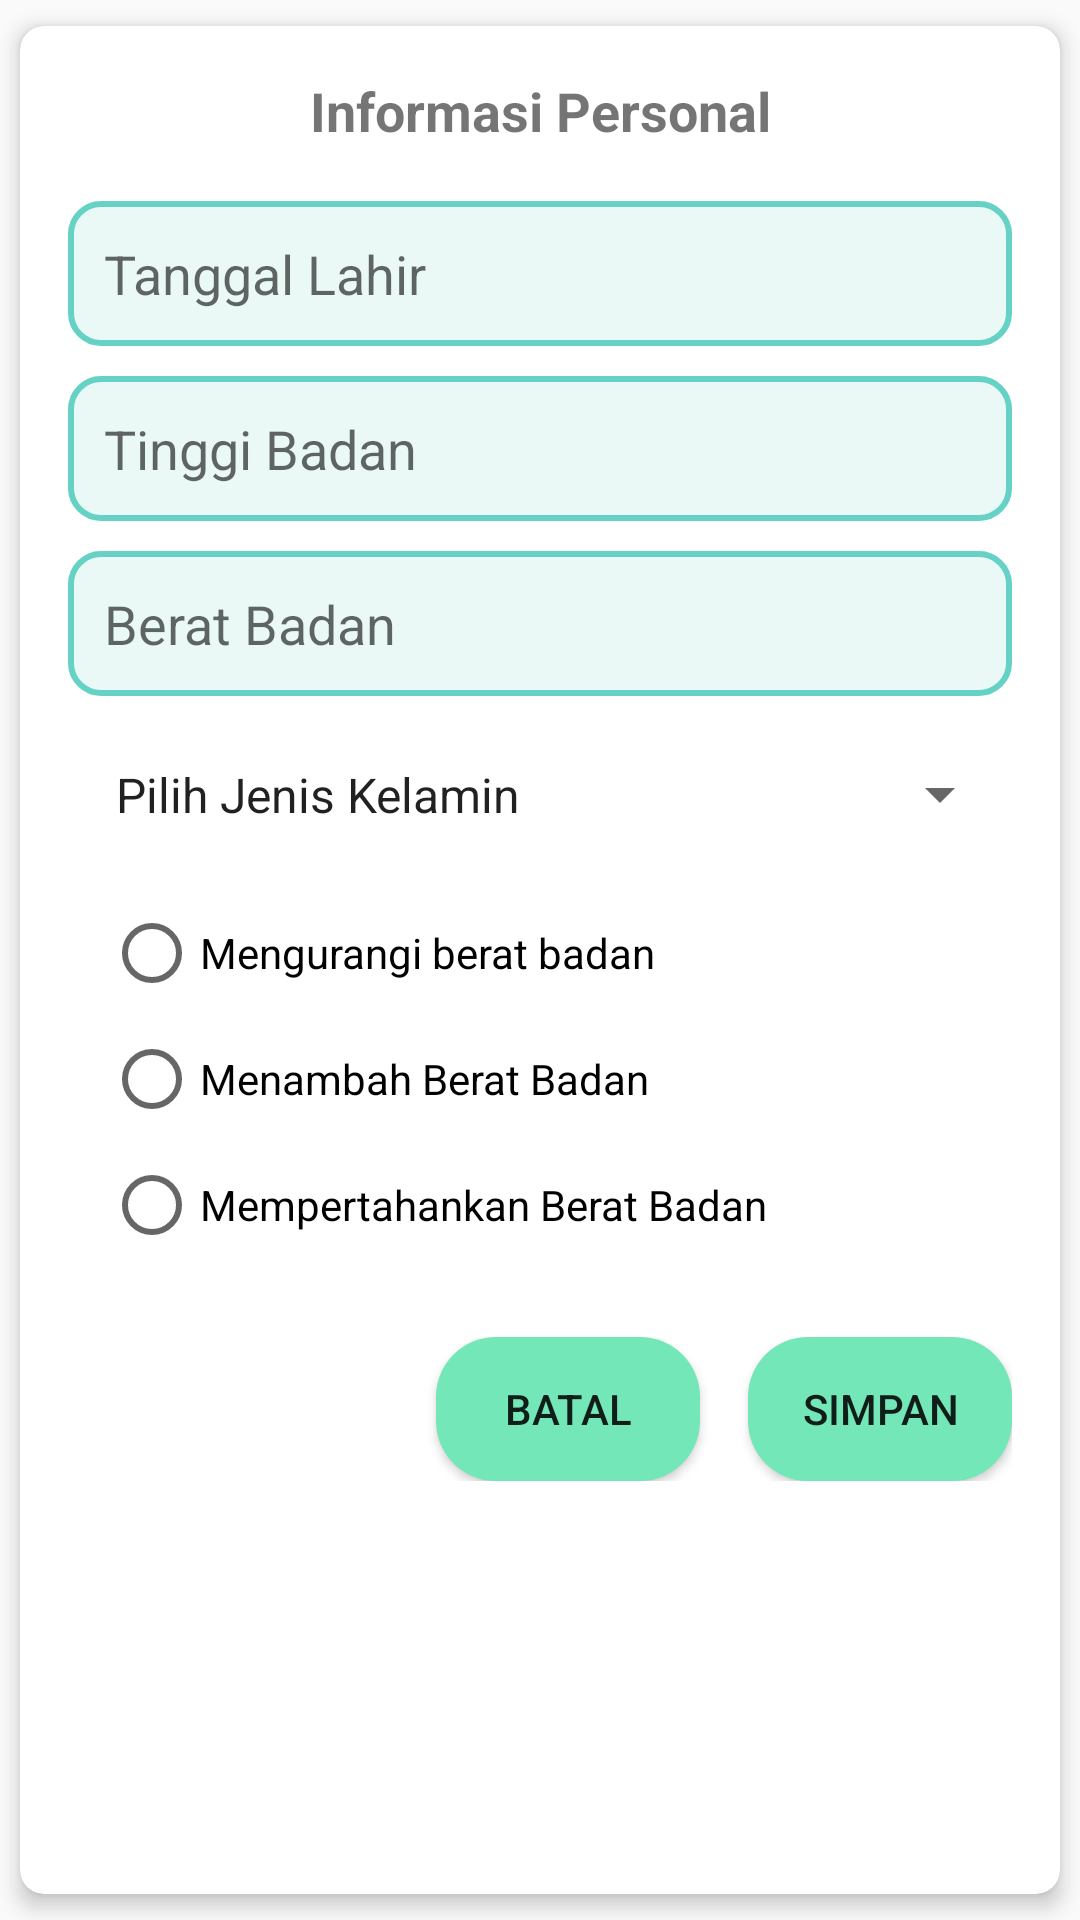

Reconstruct the res/layout file that produces this screen, plus the resources it refers to.
<!-- AndroidManifest.xml: application theme Theme.Adek -->
<!-- res/layout/dialog_personal_info.xml -->
<?xml version="1.0" encoding="utf-8"?>
<androidx.cardview.widget.CardView xmlns:android="http://schemas.android.com/apk/res/android"
    xmlns:app="http://schemas.android.com/apk/res-auto"
    android:layout_width="match_parent"
    android:layout_height="wrap_content"
    app:cardCornerRadius="8dp"
    app:cardElevation="4dp"
    app:cardUseCompatPadding="true">

    <LinearLayout
        android:layout_width="match_parent"
        android:layout_height="wrap_content"
        android:orientation="vertical"
        android:padding="16dp">

        <TextView
            android:id="@+id/dialog_title"
            android:layout_width="match_parent"
            android:layout_height="wrap_content"
            android:text="Informasi Personal"
            android:textSize="18sp"
            android:textStyle="bold"
            android:gravity="center"
            android:paddingBottom="8dp" />

        <EditText
            android:id="@+id/input_tanggal_lahir"
            android:layout_width="match_parent"
            android:layout_height="wrap_content"
            android:hint="Tanggal Lahir"
            android:background="@drawable/button_background"
            android:padding="12dp"
            android:layout_marginTop="10dp"/>

        <EditText
            android:id="@+id/input_tinggi_badan"
            android:layout_width="match_parent"
            android:layout_height="wrap_content"
            android:background="@drawable/button_background"
            android:hint="Tinggi Badan"
            android:padding="12dp"
            android:layout_marginTop="10dp"/>

        <EditText
            android:id="@+id/input_berat_badan"
            android:layout_width="match_parent"
            android:layout_height="wrap_content"
            android:background="@drawable/button_background"
            android:hint="Berat Badan"
            android:padding="12dp"
            android:layout_marginTop="10dp"/>

        <Spinner
            android:id="@+id/spinner_gender"
            android:layout_width="match_parent"
            android:layout_height="wrap_content"
            android:entries="@array/gender_options"
            android:padding="8dp"
            android:layout_marginTop="14dp"/>

        <RadioGroup
            android:id="@+id/radio_group_diet"
            android:layout_width="match_parent"
            android:layout_height="wrap_content"
            android:orientation="vertical"
            android:padding="12dp">

            <RadioButton
                android:id="@+id/radio_diet_lose"
                android:layout_width="match_parent"
                android:layout_height="wrap_content"
                android:text="Mengurangi berat badan"
                android:layout_marginTop="6dp"/>

            <RadioButton
                android:id="@+id/radio_diet_gain"
                android:layout_width="match_parent"
                android:layout_height="wrap_content"
                android:text="Menambah Berat Badan"
                android:layout_marginTop="10dp"/>

            <RadioButton
                android:id="@+id/radio_diet_maintain"
                android:layout_width="match_parent"
                android:layout_height="wrap_content"
                android:text="Mempertahankan Berat Badan"
                android:layout_marginTop="10dp"/>
        </RadioGroup>

        <LinearLayout
            android:layout_width="match_parent"
            android:layout_height="wrap_content"
            android:orientation="horizontal"
            android:gravity="end"
            android:paddingTop="16dp">

            <Button
                android:id="@+id/button_cancel"
                android:layout_width="wrap_content"
                android:layout_height="wrap_content"
                android:background="@drawable/custom_button"
                android:text="Batal" />

            <Button
                android:id="@+id/button_save"
                android:layout_width="wrap_content"
                android:layout_height="wrap_content"
                android:text="Simpan"
                android:background="@drawable/custom_button"
                android:layout_marginStart="16dp" />
        </LinearLayout>
    </LinearLayout>
</androidx.cardview.widget.CardView>
<!-- resources referenced by this layout -->
<resources>
  <string-array name="gender_options">
          <item>Pilih Jenis Kelamin</item>
          <item>Laki-laki</item>
          <item>Perempuan</item>
      </string-array>
  <!-- drawable button_background (drawable) -->
  <?xml version="1.0" encoding="utf-8"?>
  <shape xmlns:android="http://schemas.android.com/apk/res/android">
      <solid android:color="#eaf9f6"/>
      <corners android:radius="10dp"/>
      <stroke android:color="#66d2c6" android:width="2dp"/>
  </shape>
  <!-- drawable custom_button (drawable) -->
  <?xml version="1.0" encoding="utf-8"?>
  <shape xmlns:android="http://schemas.android.com/apk/res/android"
      android:shape="rectangle">
  
      <solid
          android:color="@color/hijau_navy">
  
      </solid>
      <corners
          android:radius="20dp">
      </corners>
  
  </shape>
  <style name="Theme.Adek" parent="Base.Theme.Adek" />
  <color name="hijau_navy">#73E7B8</color>
  <style name="Base.Theme.Adek" parent="Theme.AppCompat.Light.NoActionBar">
          
          
      </style>
</resources>
